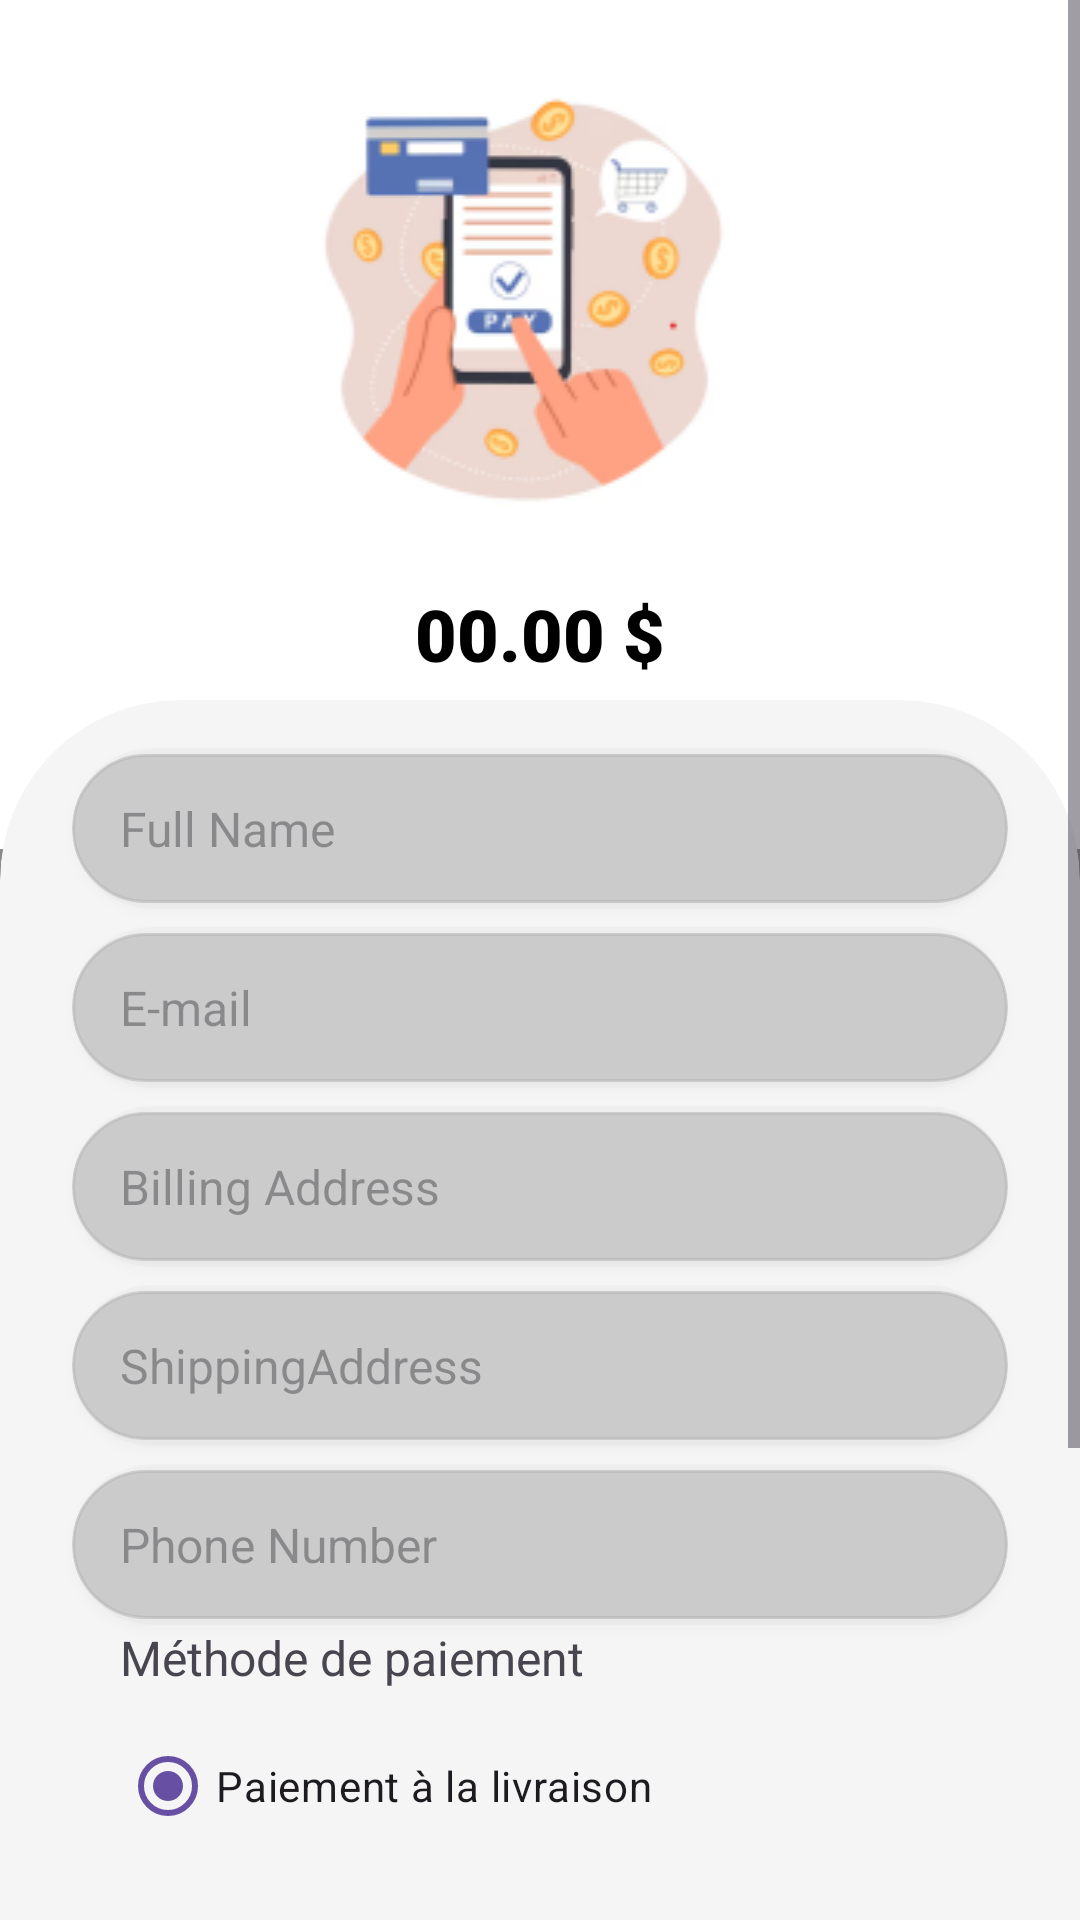

Produce the Android XML layout that renders to this screen, including the resource entries it uses.
<!-- AndroidManifest.xml: application theme Theme.DoceurHomeApp -->
<!-- res/layout/activity_paiment.xml -->
<ScrollView xmlns:android="http://schemas.android.com/apk/res/android"
    xmlns:app="http://schemas.android.com/apk/res-auto"
    xmlns:tools="http://schemas.android.com/tools"
    android:layout_width="match_parent"
    android:layout_height="match_parent"
    android:background="@color/gray_medium"
    android:padding="0dp"> 

    <LinearLayout
        android:layout_width="match_parent"
        android:layout_height="wrap_content"
        android:orientation="vertical">

        
        <FrameLayout
            android:layout_width="match_parent"
            android:layout_height="wrap_content"
            android:background="@drawable/payee"
            android:clipToOutline="true"
            android:elevation="4dp">

            <TextView
                android:id="@+id/totalPriceText"
                android:layout_width="wrap_content"
                android:layout_height="wrap_content"
                android:layout_gravity="center_horizontal|top"
                android:layout_marginTop="195dp"
                android:fontFamily="sans-serif-black"
                android:text="00.00 $"
                android:textColor="@color/black"
                android:textSize="24sp" />



        </FrameLayout>

        
        <LinearLayout
            android:layout_width="match_parent"
            android:layout_height="615dp"

            android:layout_marginTop="-50dp"
            android:background="@drawable/rounded_top_corners"
            android:backgroundTint="@color/gray_light"
            android:clipToOutline="true"
            android:elevation="4dp"
            android:orientation="vertical">

            <EditText
                android:id="@+id/etFullName"
                android:layout_width="match_parent"
                android:layout_height="wrap_content"
                android:layout_marginHorizontal="24dp"
                android:layout_marginTop="16dp"
                android:layout_marginBottom="6dp"
                android:background="@drawable/edittext_rounded_shadow"
                android:backgroundTint="#8BB3B3B3"
                android:clipToOutline="true"
                android:elevation="2dp"
                android:hint="Full Name"
                android:inputType="textCapWords"
                android:padding="16dp"
                android:textSize="16sp" />

            <EditText
                android:id="@+id/etEmail"
                android:layout_width="match_parent"
                android:layout_height="wrap_content"
                android:layout_marginHorizontal="24dp"
                android:background="@drawable/edittext_rounded_shadow"
                android:backgroundTint="#8BB3B3B3"
                android:clipToOutline="true"
                android:elevation="2dp"
                android:hint="E-mail"
                android:inputType="textEmailAddress"
                android:padding="16dp"
                android:textSize="16sp"
                tools:ignore="DuplicateIds" />

            <EditText
                android:id="@+id/etBillingAddress"
                android:layout_width="match_parent"
                android:layout_height="wrap_content"
                android:layout_marginHorizontal="24dp"
                android:layout_marginTop="6dp"
                android:background="@drawable/edittext_rounded_shadow"
                android:backgroundTint="#8BB3B3B3"
                android:clipToOutline="true"
                android:elevation="2dp"
                android:hint="Billing Address"
                android:inputType="textCapWords"
                android:padding="16dp"
                android:textSize="16sp" />

            <EditText
                android:id="@+id/etShippingAddress"
                android:layout_width="match_parent"
                android:layout_height="wrap_content"
                android:layout_marginHorizontal="24dp"
                android:layout_marginTop="6dp"
                android:background="@drawable/edittext_rounded_shadow"
                android:backgroundTint="#8BB3B3B3"
                android:clipToOutline="true"
                android:elevation="2dp"
                android:hint="ShippingAddress"
                android:inputType="textCapWords"
                android:padding="16dp"
                android:textSize="16sp" />

            <EditText
                android:id="@+id/etPhoneNumber"
                android:layout_width="match_parent"
                android:layout_height="wrap_content"
                android:layout_marginHorizontal="24dp"
                android:layout_marginTop="6dp"
                android:background="@drawable/edittext_rounded_shadow"
                android:backgroundTint="#8BB3B3B3"
                android:clipToOutline="true"
                android:elevation="2dp"
                android:hint="Phone Number"
                android:inputType="textCapWords"
                android:padding="16dp"
                android:textSize="16sp" />

            <TextView
                android:layout_width="match_parent"
                android:layout_height="wrap_content"
                android:layout_marginLeft="40dp"
                android:layout_marginBottom="8dp"
                android:text="Méthode de paiement"
                android:textSize="16sp" />

            <RadioButton
                android:id="@+id/rbCashOnDelivery"
                android:layout_width="wrap_content"
                android:layout_height="wrap_content"
                android:layout_marginLeft="40dp"
                android:layout_marginBottom="16dp"
                android:backgroundTint="@color/grona"
                android:checked="true"
                android:text="Paiement à la livraison" />

            <Button
                android:id="@+id/btnConfirmPayment"
                android:layout_width="300dp"
                android:layout_height="wrap_content"
                android:layout_marginLeft="40dp"
                android:backgroundTint="@color/grona"
                android:text="Place Order"
                android:textColor="@color/white" />
        </LinearLayout>

    </LinearLayout>
</ScrollView>
<!-- resources referenced by this layout -->
<resources>
  <color name="black">#FF000000</color>
  <color name="gray_light">#F5F5F5</color>
  <color name="gray_medium">#9E9E9E</color>
  <color name="grona">#702C2C</color>
  <color name="white">#FFFFFFFF</color>
  <!-- drawable edittext_rounded_shadow (drawable) -->
  <layer-list xmlns:android="http://schemas.android.com/apk/res/android">
      
      <item>
          <shape android:shape="rectangle">
              <corners android:radius="30dp"/>
              <solid android:color="#22000000"/>
              <padding android:bottom="2dp"/>
          </shape>
      </item>
  
      
      <item android:top="2dp">
          <shape android:shape="rectangle">
              <corners android:radius="30dp"/>
              <solid android:color="@android:color/white"/>
              <stroke
                  android:width="1dp"
                  android:color="@color/gray_light"/>
          </shape>
      </item>
  </layer-list>
  <!-- drawable payee: png bitmap (drawable, 22203 bytes) -->
  <!-- drawable rounded_top_corners (drawable) -->
  <shape xmlns:android="http://schemas.android.com/apk/res/android"
      android:shape="rectangle">
      <corners
          android:topLeftRadius="60dp"
          android:topRightRadius="60dp"
          android:bottomLeftRadius="0dp"
          android:bottomRightRadius="0dp"/>
      <solid android:color="@android:color/white"/>
  </shape>
  <style name="Theme.DoceurHomeApp" parent="Base.Theme.DoceurHomeApp" />
  <style name="Base.Theme.DoceurHomeApp" parent="Theme.Material3.DayNight.NoActionBar">
          
          
      </style>
</resources>
